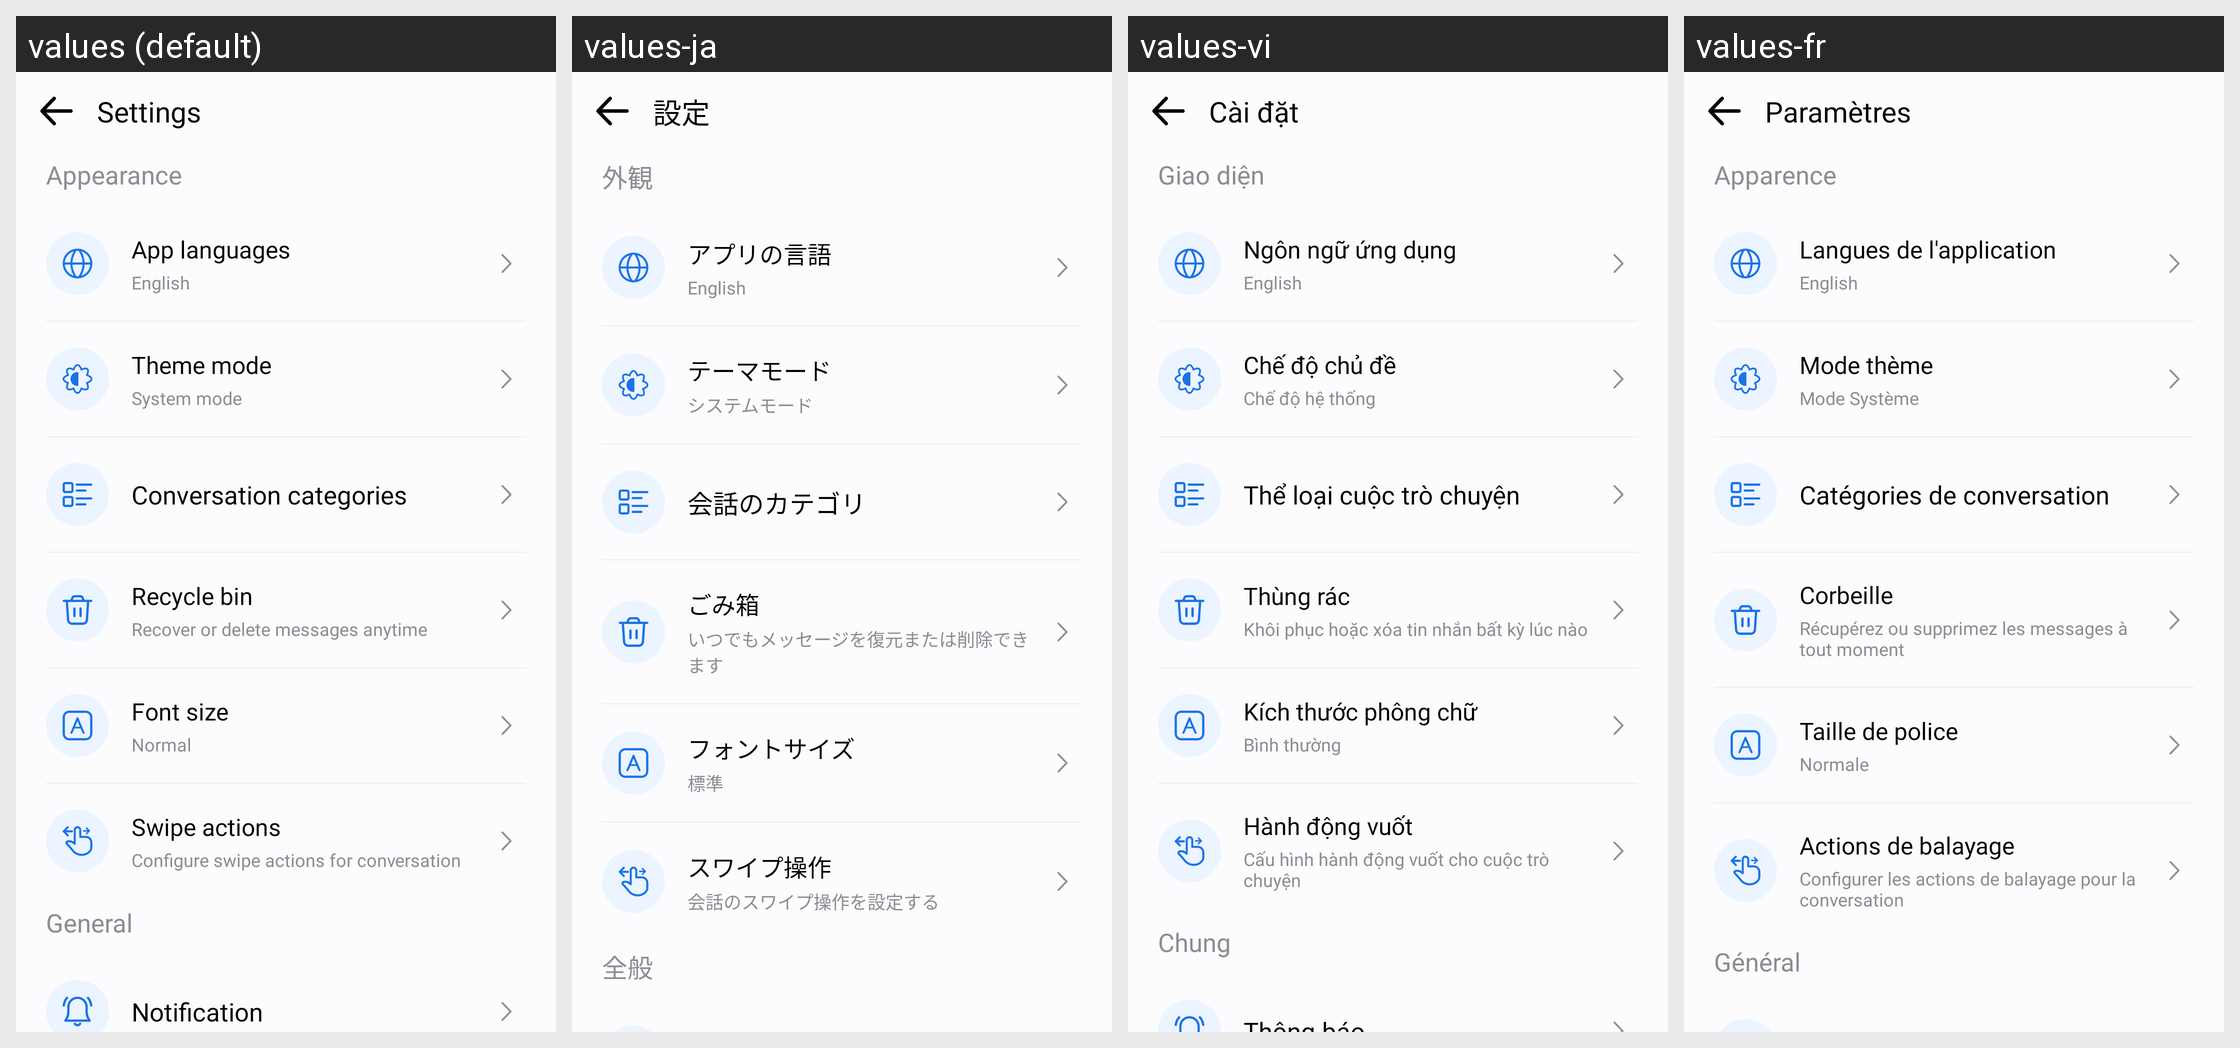

The same Android screen rendered under several of its app's locales, left to right. List the strings drawn on it with the default value and each locale's translation.
Android screen res/layout/activity_settings.xml rendered under 4 locales, left to right: values (default), values-ja, values-vi, values-fr. Device: Nexus 5 (rendered at 1080×1920; each locale shown at half size, 540×960, under a caption strip naming it); theme Theme.MyApplication.
Other locales in the repository, not shown: values-af, values-ar, values-bn, values-de, values-es, values-fil, values-hi, values-in, values-it, values-ko, values-pl, values-pt, values-ru, values-th, values-tr, values-uk, values-zh.
Strings drawn on this screen, with the default value and each locale's value (text and hints the layout hard-codes, and strings that could not be matched under every locale, appear in the picture but are not listed):

settings
  values: Settings
  values-ja: 設定
  values-vi: Cài đặt
  values-fr: Paramètres

appearance
  values: Appearance
  values-ja: 外観
  values-vi: Giao diện
  values-fr: Apparence

app_languages
  values: App languages
  values-ja: アプリの言語
  values-vi: Ngôn ngữ ứng dụng
  values-fr: Langues de l'application

subtext_english
  values: English
  values-ja: English  [not translated; the default value is used]
  values-vi: English  [not translated; the default value is used]
  values-fr: English  [not translated; the default value is used]

theme_mode
  values: Theme mode
  values-ja: テーマモード
  values-vi: Chế độ chủ đề
  values-fr: Mode thème

system_mode
  values: System mode
  values-ja: システムモード
  values-vi: Chế độ hệ thống
  values-fr: Mode Système

conversation_categories
  values: Conversation categories
  values-ja: 会話のカテゴリ
  values-vi: Thể loại cuộc trò chuyện
  values-fr: Catégories de conversation

recycle_bin
  values: Recycle bin
  values-ja: ごみ箱
  values-vi: Thùng rác
  values-fr: Corbeille

recover_or_delete_messages_anytime
  values: Recover or delete messages anytime
  values-ja: いつでもメッセージを復元または削除できます
  values-vi: Khôi phục hoặc xóa tin nhắn bất kỳ lúc nào
  values-fr: Récupérez ou supprimez les messages à tout moment

font_size
  values: Font size
  values-ja: フォントサイズ
  values-vi: Kích thước phông chữ
  values-fr: Taille de police

normal
  values: Normal
  values-ja: 標準
  values-vi: Bình thường
  values-fr: Normale

swipe_actions
  values: Swipe actions
  values-ja: スワイプ操作
  values-vi: Hành động vuốt
  values-fr: Actions de balayage

configure_swipe_actions_for_conversation
  values: Configure swipe actions for conversation
  values-ja: 会話のスワイプ操作を設定する
  values-vi: Cấu hình hành động vuốt cho cuộc trò chuyện
  values-fr: Configurer les actions de balayage pour la conversation

general
  values: General
  values-ja: 全般
  values-vi: Chung
  values-fr: Général
